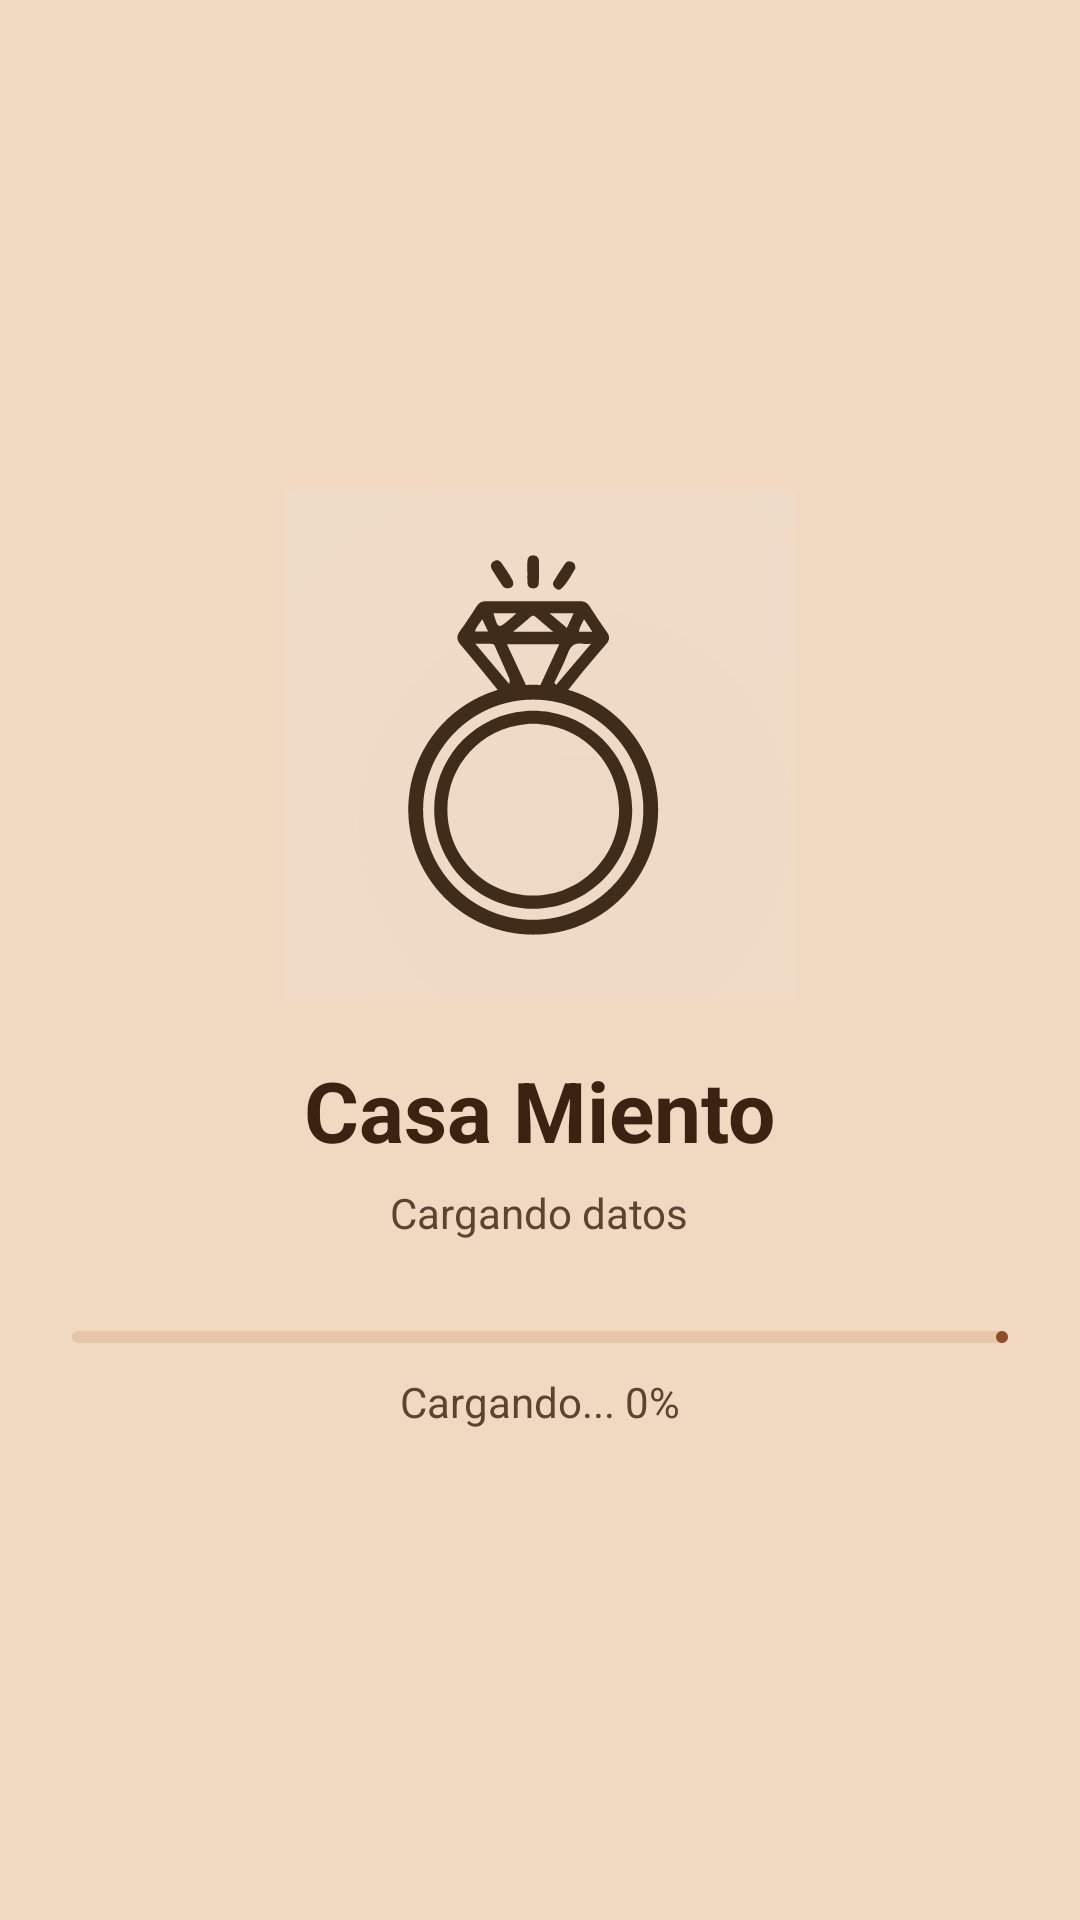

Android layout source for this screen:
<!-- AndroidManifest.xml: activity theme Theme.Casamientocelu.Splash -->
<!-- res/layout/activity_splash.xml -->
<?xml version="1.0" encoding="utf-8"?>
<LinearLayout xmlns:android="http://schemas.android.com/apk/res/android"
    xmlns:app="http://schemas.android.com/apk/res-auto"
    android:layout_width="match_parent"
    android:layout_height="match_parent"
    android:background="@color/splash_background"
    android:gravity="center"
    android:orientation="vertical"
    android:padding="24dp">

    <ImageView
        android:id="@+id/splash_icon"
        android:layout_width="170dp"
        android:layout_height="170dp"
        android:contentDescription="@string/app_name"
        android:scaleType="fitCenter"
        android:src="@drawable/logo_con_fondo" />

    <TextView
        android:id="@+id/splash_title"
        android:layout_width="wrap_content"
        android:layout_height="wrap_content"
        android:layout_marginTop="18dp"
        android:text="@string/splash_title"
        android:textColor="@color/splash_title"
        android:textSize="28sp"
        android:textStyle="bold" />

    <TextView
        android:id="@+id/splash_subtitle"
        android:layout_width="wrap_content"
        android:layout_height="wrap_content"
        android:layout_marginTop="6dp"
        android:text="@string/splash_subtitle"
        android:textColor="@color/splash_subtitle"
        android:textSize="14sp" />

    <com.google.android.material.progressindicator.LinearProgressIndicator
        android:id="@+id/splash_progress"
        style="@style/Widget.Material3.LinearProgressIndicator"
        android:layout_width="match_parent"
        android:layout_height="8dp"
        android:layout_marginTop="30dp"
        android:max="100"
        android:progress="0"
        app:indicatorColor="@color/splash_progress"
        app:trackColor="@color/splash_progress_track" />

    <TextView
        android:id="@+id/splash_progress_label"
        android:layout_width="wrap_content"
        android:layout_height="wrap_content"
        android:layout_marginTop="10dp"
        android:text="@string/splash_loading_default"
        android:textColor="@color/splash_subtitle"
        android:textSize="14sp" />

</LinearLayout>
<!-- resources referenced by this layout -->
<resources>
  <color name="splash_background">#FFF0D8C1</color>
  <color name="splash_progress">#FF8C4E24</color>
  <color name="splash_progress_track">#FFE6C5A8</color>
  <color name="splash_subtitle">#FF5C4332</color>
  <color name="splash_title">#FF3B2314</color>
  <!-- drawable logo_con_fondo (drawable) -->
  <?xml version="1.0" encoding="utf-8"?>
  <layer-list xmlns:android="http://schemas.android.com/apk/res/android">
      <item android:drawable="@drawable/logo_con_fondo_background" />
      <item
          android:drawable="@drawable/logo_con_fondo_mark"
          android:gravity="center"
          android:width="176dp"
          android:height="176dp" />
  </layer-list>
  <string name="app_name">Casa Miento Organizador</string>
  <string name="splash_loading_default">Cargando... 0%</string>
  <string name="splash_subtitle">Cargando datos</string>
  <string name="splash_title">Casa Miento</string>
  <style name="Theme.Casamientocelu.Splash" parent="Theme.Material3.DayNight.NoActionBar">
          <item name="android:windowBackground">@color/splash_background</item>
          <item name="android:statusBarColor">@color/splash_background</item>
          <item name="android:navigationBarColor">@color/splash_background</item>
          <item name="android:windowLightStatusBar">false</item>
          <item name="android:windowLightNavigationBar">true</item>
      </style>
  <!-- drawable logo_con_fondo_background (drawable) -->
  <?xml version="1.0" encoding="utf-8"?>
  <shape xmlns:android="http://schemas.android.com/apk/res/android" android:shape="rectangle">
      <gradient
          android:type="radial"
          android:centerX="57%"
          android:centerY="66%"
          android:gradientRadius="300dp"
          android:startColor="#EED9C4"
          android:centerColor="#EFDCC8"
          android:endColor="#FAF0E6" />
  </shape>
  <!-- drawable logo_con_fondo_mark: vector/xml drawable (drawable, 3808 chars, omitted) -->
</resources>
